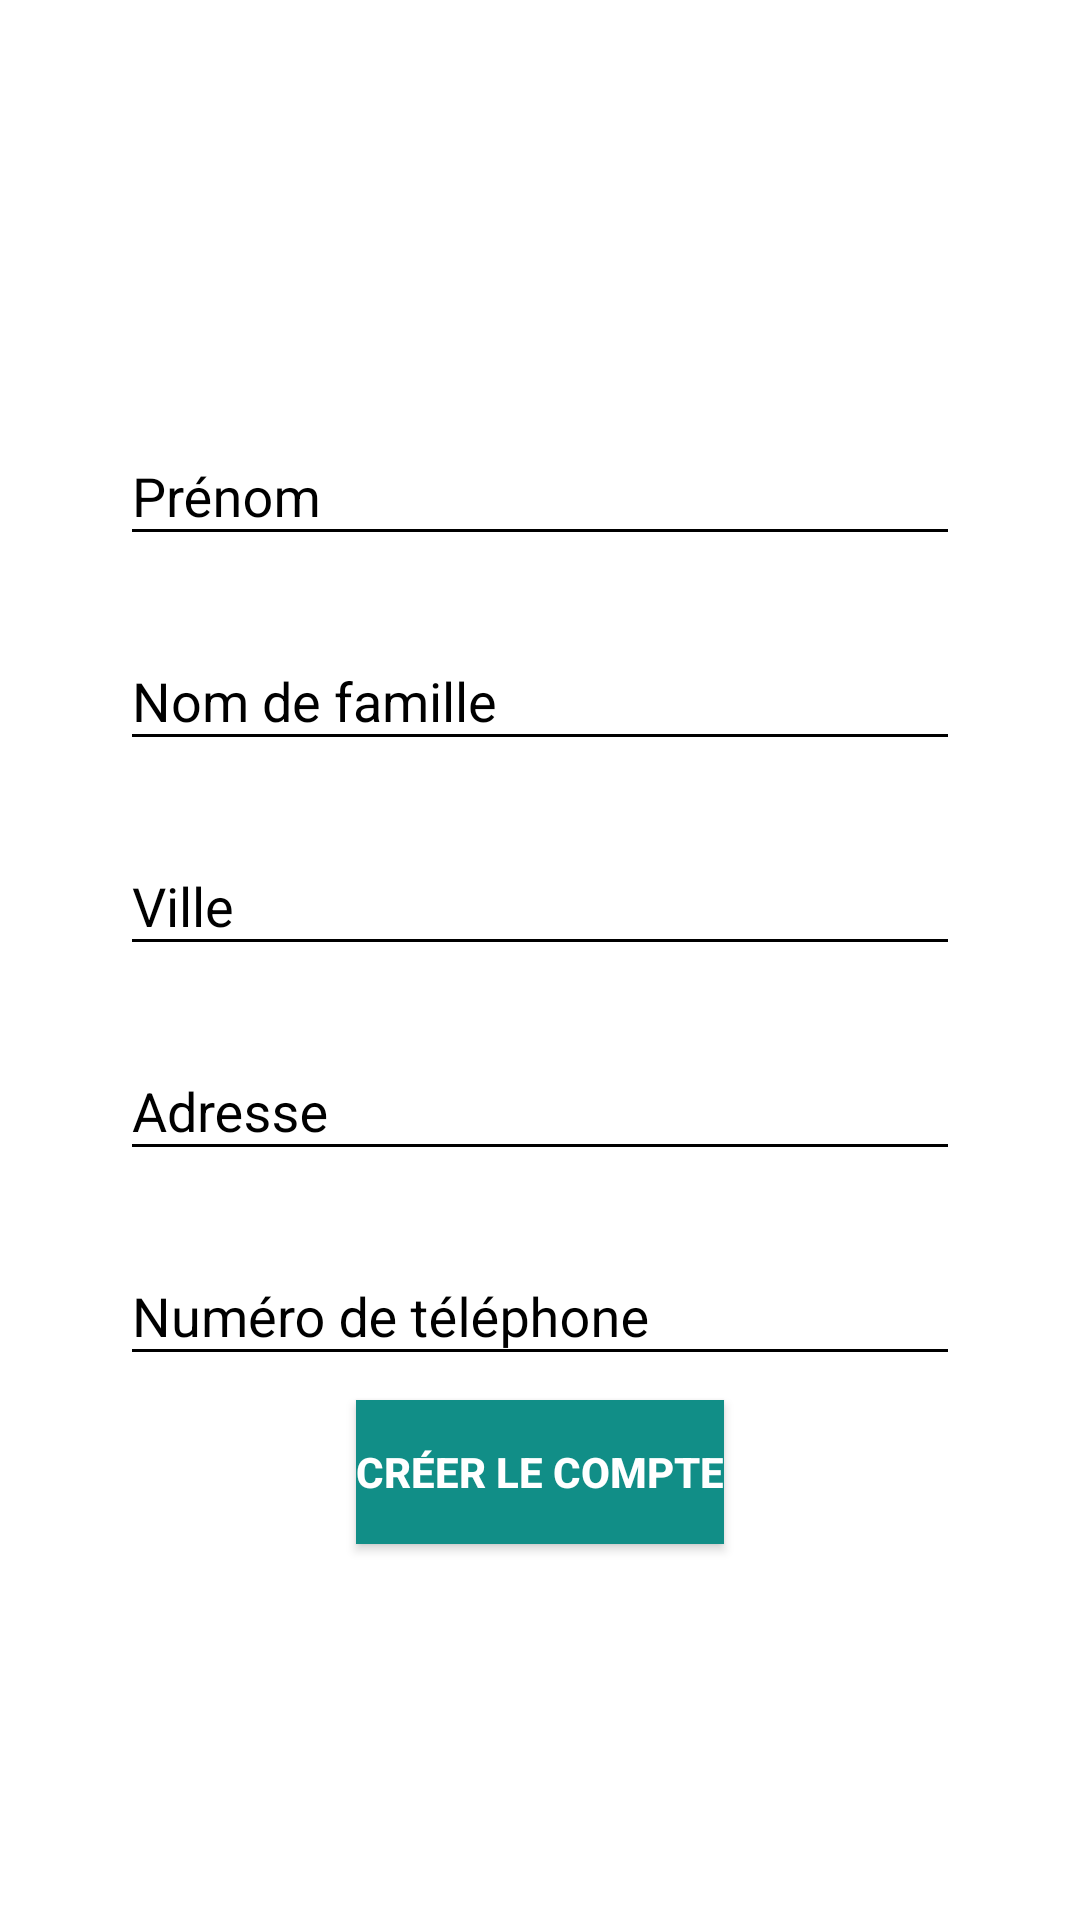

This screen was rendered from an Android layout file. Write that file and the resources it references.
<!-- AndroidManifest.xml: application theme AppTheme -->
<!-- res/layout/fragment_coachdata.xml -->
<?xml version="1.0" encoding="utf-8"?>

<LinearLayout xmlns:android="http://schemas.android.com/apk/res/android"
    android:layout_width="match_parent"
    android:layout_height="match_parent"
    android:orientation="vertical"
    android:background="@color/colorWhite"
    android:padding="20dp"
    android:gravity="center">

    <LinearLayout
        android:layout_marginLeft="20dp"
        android:layout_marginRight="20dp"
        android:layout_width="match_parent"
        android:layout_height="wrap_content"
        android:orientation="vertical"
        android:gravity="center"
        android:layout_weight="2">

        <android.support.design.widget.TextInputLayout
            android:theme="@style/AppThemeCustomBackground"
            android:layout_width="match_parent"
            android:layout_height="wrap_content"
            android:layout_marginTop="8dp"
            android:layout_marginBottom="8dp">
            <EditText
                android:id="@+id/firstName"
                android:focusableInTouchMode="true"
                android:layout_width="match_parent"
                android:layout_height="wrap_content"
                android:hint="@string/firstName"
                android:textColor="@color/colorBlack"
                android:singleLine="true"
                android:nextFocusDown="@id/lastName"/>
        </android.support.design.widget.TextInputLayout>

        <android.support.design.widget.TextInputLayout
            android:theme="@style/AppThemeCustomBackground"
            android:layout_width="match_parent"
            android:layout_height="wrap_content"
            android:layout_marginTop="8dp"
            android:layout_marginBottom="8dp">
            <EditText
                android:id="@+id/lastName"
                android:focusableInTouchMode="true"
                android:layout_width="match_parent"
                android:layout_height="wrap_content"
                android:hint="@string/lastName"
                android:textColor="@color/colorBlack"
                android:singleLine="true"
                android:nextFocusDown="@id/city"/>
        </android.support.design.widget.TextInputLayout>

        <android.support.design.widget.TextInputLayout
            android:theme="@style/AppThemeCustomBackground"
            android:layout_width="match_parent"
            android:layout_height="wrap_content"
            android:layout_marginTop="8dp"
            android:layout_marginBottom="8dp">
            <EditText
                android:id="@+id/city"
                android:textColor="@color/colorBlack"
                android:focusableInTouchMode="true"
                android:layout_width="match_parent"
                android:layout_height="wrap_content"
                android:hint="@string/city"
                android:singleLine="true"
                android:nextFocusDown="@id/address" />
        </android.support.design.widget.TextInputLayout>

        <android.support.design.widget.TextInputLayout
            android:theme="@style/AppThemeCustomBackground"
            android:layout_width="match_parent"
            android:layout_height="wrap_content"
            android:layout_marginTop="8dp"
            android:layout_marginBottom="8dp">
            <EditText
                android:id="@+id/address"
                android:focusableInTouchMode="true"
                android:layout_width="match_parent"
                android:layout_height="wrap_content"
                android:hint="@string/address"
                android:textColor="@color/colorBlack"
                android:singleLine="true"
                android:nextFocusDown="@id/phoneNumber"/>
        </android.support.design.widget.TextInputLayout>

        <android.support.design.widget.TextInputLayout
            android:theme="@style/AppThemeCustomBackground"
            android:layout_width="match_parent"
            android:layout_height="wrap_content"
            android:layout_marginTop="8dp"
            android:layout_marginBottom="8dp">
            <EditText
                android:id="@+id/phoneNumber"
                android:focusableInTouchMode="true"
                android:textColor="@color/colorBlack"
                android:layout_width="match_parent"
                android:layout_height="wrap_content"
                android:hint="@string/phoneNumber"
                android:singleLine="true"
                android:nextFocusDown="@id/account_creation" />
        </android.support.design.widget.TextInputLayout>

        <Button
            android:id="@+id/account_creation"
            android:layout_width="wrap_content"
            android:layout_height="wrap_content"
            android:layout_gravity="center"
            android:text="@string/account_creation"
            android:textColor="@color/colorWhite"
            android:textStyle="bold"
            android:elevation="4dp"
            android:background="@color/colorPrimaryDark"/>
    </LinearLayout>

</LinearLayout>
<!-- resources referenced by this layout -->
<resources>
  <color name="colorBlack">#000000</color>
  <color name="colorPrimaryDark">#118e87</color>
  <color name="colorWhite">#FFFFFF</color>
  <string name="account_creation">Créer le compte</string>
  <string name="address">Adresse</string>
  <string name="city">Ville</string>
  <string name="firstName">Prénom</string>
  <string name="lastName">Nom de famille</string>
  <string name="phoneNumber">Numéro de téléphone</string>
  <style name="AppThemeCustomBackground" parent="Theme.AppCompat.Light.DarkActionBar">
          <item name="colorPrimary">@color/colorPrimary</item>
          <item name="colorPrimaryDark">@color/colorPrimaryDark</item>
          <item name="colorAccent">@color/colorBlack</item>
          <item name="android:colorControlNormal">@color/colorBlack</item>
          <item name="android:textColorHint">@color/colorBlack</item>
      </style>
  <style name="AppTheme" parent="Theme.AppCompat.Light.DarkActionBar">
          <item name="colorPrimary">@color/colorPrimary</item>
          <item name="colorPrimaryDark">@color/colorPrimaryDark</item>
          <item name="colorAccent">#000000</item>
      </style>
  <color name="colorPrimary">#0cc8a5</color>
</resources>
